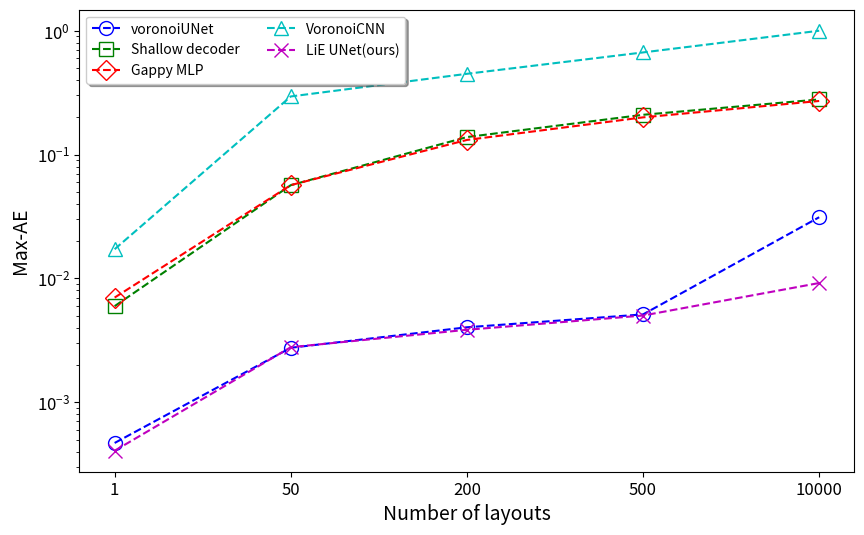

Here is the Python script that generated this plot:
import matplotlib.pyplot as plt
import numpy as np

# Example data provided by the user
conditions = [1, 50, 200, 500, 10000]  # x-axis: categories of conditions
methods = ['voronoiUNet', 'Shallow decoder', 'Gappy MLP', 'VoronoiCNN','LiE UNet(ours)']  # Different methods

# Using the previously generated losses for consistency
losses = {
    'voronoiUNet': [0.469e-3, 2.753e-3, 4.029e-3, 5.120e-3, 31.176e-3],
    'Shallow decoder': [5.968e-3, 56.566e-3, 138.374e-3, 209.402e-3, 278.575e-3],
    'Gappy MLP': [7.001e-3, 56.646e-3, 131.161e-3, 199.624e-3, 270.678e-3],
    'VoronoiCNN': [17.202e-3, 294.442e-3, 448.570e-3, 667.593e-3, 999.386e-3],
    'LiE UNet': [0.406e-3, 2.783e-3, 3.846e-3, 5.012e-3, 9.176e-3]
}

# Now, let's plot these on a logarithmic scale like the second image
markers = ['o', 's', 'D', '^','x']  # Different markers for each method
colors = ['b', 'g', 'r', 'c','m']  # Different colors for each method

# Create a figure and axis with the desired style
fig, ax = plt.subplots(figsize=(10, 6))

# Plot each method with a larger font size for the legend
for (method, marker, color), loss in zip(zip(methods, markers, colors), losses.values()):
    ax.semilogy(range(len(conditions)), loss, marker=marker, linestyle='--', color=color, label=method, fillstyle='none', markersize=10)

# Set the x-axis to have equally spaced categories and use the condition numbers as labels
ax.set_xticks(range(len(conditions)))
ax.set_xticklabels(conditions)

# Place the legend in the middle with a larger font
ax.legend(loc='upper left', shadow=True, ncol=2, fontsize='medium')

# Set labels and title with the corrected y-axis label
ax.set_xlabel('Number of layouts', fontsize=14)  # Increase font size for x-axis label
ax.set_ylabel('Max-AE', fontsize=14)  # Increase font size for y-axis label

# Increase font size for the tick labels on both axes
ax.tick_params(axis='both', which='major', labelsize=12)

# Show plot
plt.show()
